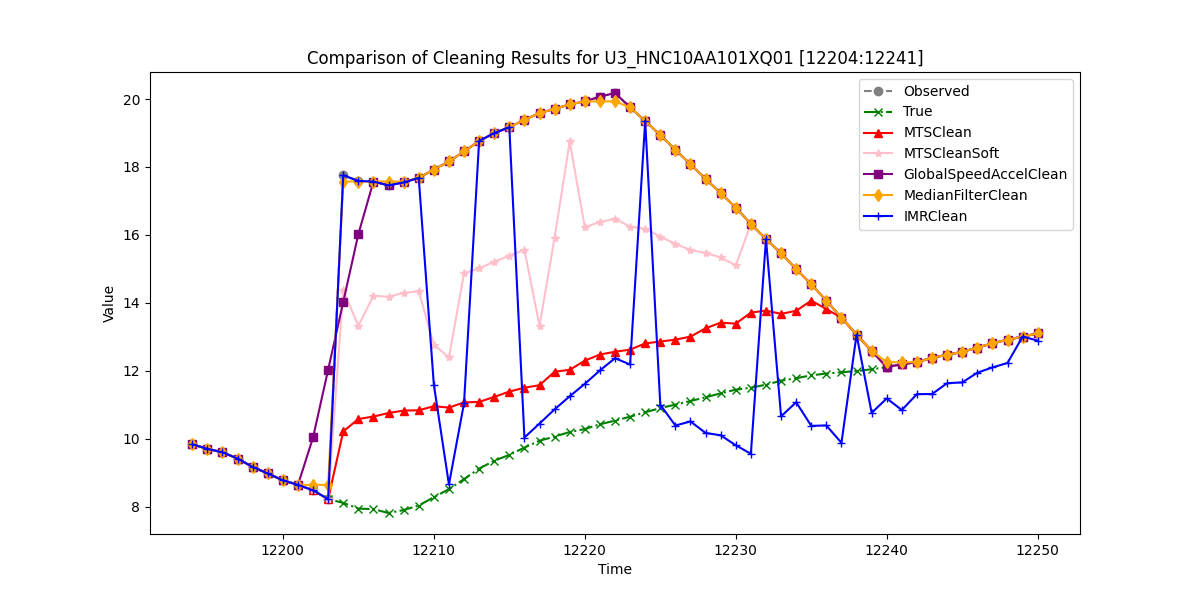

The table this chart was drawn from, first rows:
, Observed, True, MTSClean, MTSCleanSoft, GlobalSpeedAccelClean, MedianFilterClean, IMRClean
12194, 9.842, 9.842, 9.842, 9.842, 9.842, 9.842, 9.842
12195, 9.709, 9.709, 9.709, 9.709, 9.709, 9.709, 9.709
12196, 9.607, 9.607, 9.607, 9.607, 9.607, 9.607, 9.607
12197, 9.423, 9.423, 9.423, 9.423, 9.423, 9.423, 9.423
12198, 9.175, 9.175, 9.175, 9.175, 9.175, 9.175, 9.175
12199, 8.986, 8.986, 8.986, 8.986, 8.986, 8.986, 8.986
12200, 8.782, 8.782, 8.782, 8.782, 8.782, 8.782, 8.782
12201, 8.649, 8.649, 8.649, 8.649, 8.649, 8.649, 8.649
12202, 8.489, 8.489, 8.489, 8.489, 10.04, 8.649, 8.489
12203, 8.229, 8.229, 8.229, 8.229, 12.04, 8.649, 8.229
12204, 17.76, 8.119, 10.22, 14.37, 14.03, 17.57, 17.76
12205, 17.59, 7.951, 10.59, 13.33, 16.02, 17.57, 17.59
12206, 17.57, 7.934, 10.66, 14.21, 17.57, 17.57, 17.57
12207, 17.46, 7.822, 10.76, 14.18, 17.46, 17.57, 17.46
12208, 17.55, 7.908, 10.83, 14.3, 17.55, 17.57, 17.55
12209, 17.68, 8.042, 10.84, 14.34, 17.68, 17.68, 17.68
12210, 17.92, 8.285, 10.96, 12.77, 17.92, 17.92, 11.6
12211, 18.16, 8.524, 10.92, 12.4, 18.16, 18.16, 8.662
12212, 18.46, 8.818, 11.07, 14.87, 18.46, 18.46, 11.05
12213, 18.76, 9.127, 11.09, 15.02, 18.76, 18.76, 18.76
12214, 19, 9.358, 11.24, 15.22, 19, 19, 19
12215, 19.17, 9.531, 11.39, 15.39, 19.17, 19.17, 19.17
12216, 19.38, 9.747, 11.51, 15.56, 19.38, 19.38, 10.04
12217, 19.59, 9.948, 11.58, 13.33, 19.59, 19.59, 10.45
12218, 19.71, 10.07, 11.98, 15.92, 19.71, 19.71, 10.87
12219, 19.84, 10.2, 12.03, 18.75, 19.84, 19.84, 11.25
12220, 19.93, 10.29, 12.3, 16.23, 19.93, 19.93, 11.62
12221, 20.07, 10.43, 12.48, 16.38, 20.07, 19.93, 12.01
12222, 20.18, 10.54, 12.56, 16.47, 20.18, 19.93, 12.37
12223, 19.76, 10.65, 12.63, 16.25, 19.76, 19.76, 12.19
12224, 19.35, 10.79, 12.81, 16.18, 19.35, 19.35, 19.35
12225, 18.94, 10.91, 12.87, 15.95, 18.94, 18.94, 11.01
12226, 18.51, 11.01, 12.92, 15.74, 18.51, 18.51, 10.39
12227, 18.08, 11.12, 13.01, 15.56, 18.08, 18.08, 10.51
12228, 17.65, 11.22, 13.25, 15.47, 17.65, 17.65, 10.18
12229, 17.23, 11.34, 13.42, 15.34, 17.23, 17.23, 10.11
12230, 16.8, 11.45, 13.39, 15.11, 16.8, 16.8, 9.813
12231, 16.32, 11.51, 13.72, 16.32, 16.32, 16.32, 9.564
12232, 15.88, 11.6, 13.78, 15.88, 15.88, 15.88, 15.88
12233, 15.46, 11.71, 13.68, 15.46, 15.46, 15.46, 10.66
12234, 15, 11.79, 13.77, 15, 15, 15, 11.08
12235, 14.55, 11.87, 14.07, 14.55, 14.55, 14.55, 10.39
12236, 14.07, 11.92, 13.82, 14.07, 14.07, 14.07, 10.4
12237, 13.57, 11.96, 13.57, 13.57, 13.57, 13.57, 9.886
12238, 13.07, 12, 13.07, 13.07, 13.07, 13.07, 13.07
12239, 12.59, 12.05, 12.59, 12.59, 12.59, 12.59, 10.77
12240, 12.11, 12.11, 12.11, 12.11, 12.11, 12.26, 11.19
12241, 12.2, 12.2, 12.2, 12.2, 12.2, 12.26, 10.85
12242, 12.26, 12.26, 12.26, 12.26, 12.26, 12.26, 11.32
12243, 12.39, 12.39, 12.39, 12.39, 12.39, 12.39, 11.32
12244, 12.47, 12.47, 12.47, 12.47, 12.47, 12.47, 11.64
12245, 12.56, 12.56, 12.56, 12.56, 12.56, 12.56, 11.66
12246, 12.69, 12.69, 12.69, 12.69, 12.69, 12.69, 11.95
12247, 12.81, 12.81, 12.81, 12.81, 12.81, 12.81, 12.1
12248, 12.92, 12.92, 12.92, 12.92, 12.92, 12.92, 12.23
12249, 13.01, 13.01, 13.01, 13.01, 13.01, 13.01, 13.01
12250, 13.1, 13.1, 13.1, 13.1, 13.1, 13.1, 12.89
